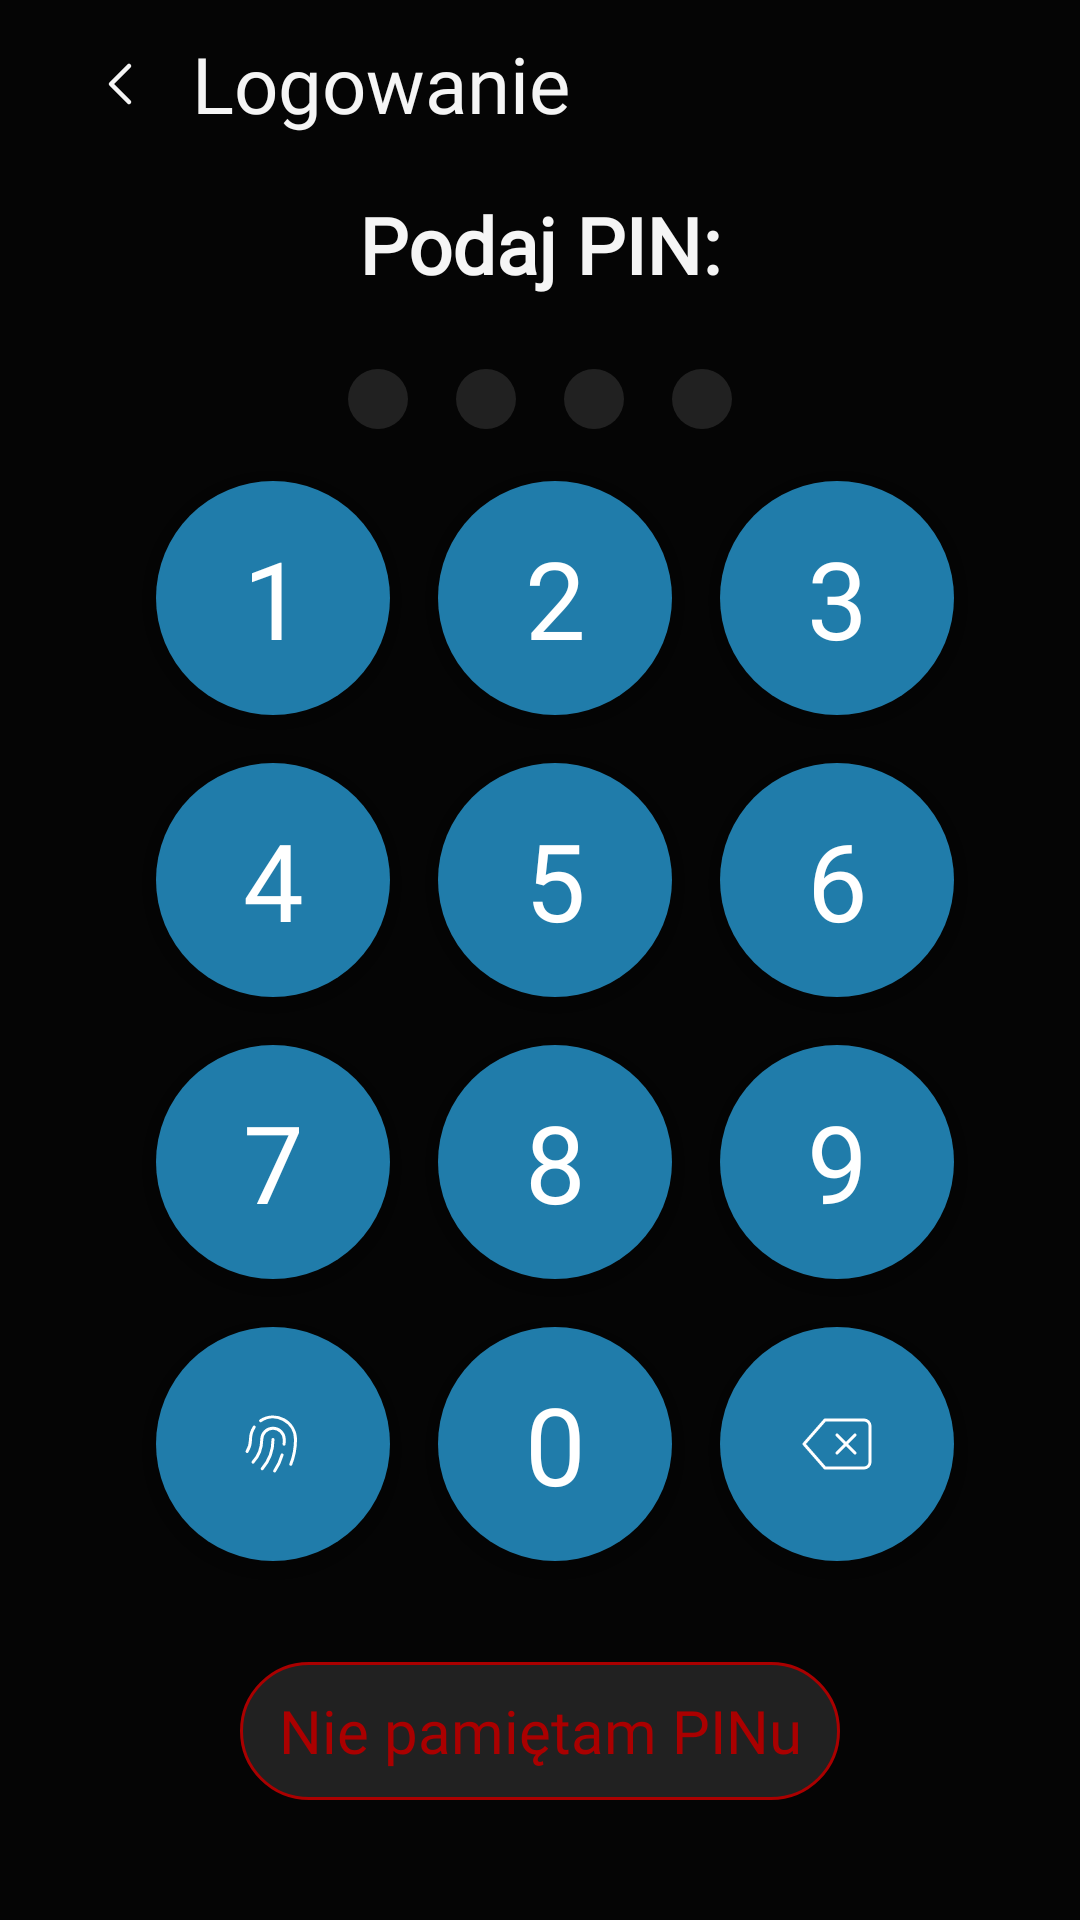

Reconstruct the res/layout file that produces this screen, plus the resources it refers to.
<!-- AndroidManifest.xml: application theme Theme.CurrencyStockPrediction -->
<!-- res/layout/fragment_pin_input.xml -->
<?xml version="1.0" encoding="utf-8"?>
<androidx.constraintlayout.widget.ConstraintLayout xmlns:android="http://schemas.android.com/apk/res/android"
    xmlns:app="http://schemas.android.com/apk/res-auto"
    xmlns:tools="http://schemas.android.com/tools"
    android:layout_width="match_parent"
    android:layout_height="match_parent"
    android:background="@color/black"
    app:layout_constraintBottom_toBottomOf="parent"
    app:layout_constraintStart_toStartOf="parent"
    app:layout_constraintTop_toTopOf="parent">


    <com.google.android.material.appbar.MaterialToolbar
        android:id="@+id/goBackToolbar"
        android:layout_width="match_parent"
        android:layout_height="wrap_content"
        android:background="@color/black"
        android:minHeight="?attr/actionBarSize"
        android:theme="?attr/actionBarTheme"
        app:layout_constraintEnd_toEndOf="parent"
        app:layout_constraintHorizontal_bias="0.0"
        app:layout_constraintStart_toStartOf="parent"
        app:layout_constraintTop_toTopOf="parent">

        <ImageButton
            android:id="@+id/back_button"
            android:layout_width="48dp"
            android:layout_height="56dp"
            android:layout_alignParentStart="true"
            android:layout_centerVertical="true"
            android:background="?attr/selectableItemBackgroundBorderless"
            android:contentDescription="@string/login_fragment_title_back_button"
            android:onClick="onBackPressed"
            android:src="@drawable/chevron_left"
            app:layout_constraintStart_toStartOf="parent"
            app:layout_constraintTop_toTopOf="@+id/goBackToolbar" />

        <TextView
            android:id="@+id/title_text"
            style="@style/KanitRegularLarge"
            android:layout_width="wrap_content"
            android:layout_height="56dp"
            android:gravity="center_vertical"
            android:text="@string/login_fragment_title_name"
            android:textColor="@color/white"
            app:flow_horizontalAlign="center"
            app:flow_verticalAlign="center"
            app:layout_constraintBottom_toBottomOf="@+id/goBackToolbar"
            app:layout_constraintStart_toEndOf="@+id/back_button"
            app:layout_constraintTop_toTopOf="@+id/goBackToolbar" />
    </com.google.android.material.appbar.MaterialToolbar>

    <TextView
        android:id="@+id/pinCodeTextView"
        style="@style/KanitRegularLarge"
        android:layout_width="wrap_content"
        android:layout_height="wrap_content"
        android:layout_marginTop="8dp"
        android:clickable="true"
        android:focusable="true"
        android:text="Podaj PIN:"
        android:textColor="@color/white"
        android:textStyle="bold"
        app:layout_constraintEnd_toEndOf="parent"
        app:layout_constraintStart_toStartOf="parent"
        app:layout_constraintTop_toBottomOf="@+id/goBackToolbar" />

    <LinearLayout
        android:id="@+id/pin_dots_layout"
        android:layout_width="wrap_content"
        android:layout_height="wrap_content"
        android:orientation="horizontal"
        android:gravity="center"
        app:layout_constraintTop_toBottomOf="@id/pinCodeTextView"
        app:layout_constraintStart_toStartOf="parent"
        app:layout_constraintEnd_toEndOf="parent"
        android:layout_marginTop="16dp">

        <TextView
            android:id="@+id/dot_1"
            android:layout_width="20dp"
            android:layout_height="20dp"
            android:background="@drawable/pin_dot_empty"
            android:layout_margin="8dp" />

        <TextView
            android:id="@+id/dot_2"
            android:layout_width="20dp"
            android:layout_height="20dp"
            android:background="@drawable/pin_dot_empty"
            android:layout_margin="8dp" />

        <TextView
            android:id="@+id/dot_3"
            android:layout_width="20dp"
            android:layout_height="20dp"
            android:background="@drawable/pin_dot_empty"
            android:layout_margin="8dp" />

        <TextView
            android:id="@+id/dot_4"
            android:layout_width="20dp"
            android:layout_height="20dp"
            android:background="@drawable/pin_dot_empty"
            android:layout_margin="8dp" />

    </LinearLayout>


    <GridLayout
        android:id="@+id/numeric_keyboard"
        android:layout_width="wrap_content"
        android:layout_height="wrap_content"
        android:layout_gravity="center"
        android:layout_marginBottom="24dp"
        android:alignmentMode="alignMargins"
        android:columnCount="3"
        android:rowCount="4"
        android:useDefaultMargins="true"
        app:layout_constraintBottom_toTopOf="@id/forgotPasswordButton"
        app:layout_constraintEnd_toEndOf="parent"
        app:layout_constraintHorizontal_bias="0.565"
        app:layout_constraintStart_toStartOf="parent"
        app:layout_constraintTop_toBottomOf="@+id/pin_dots_layout"
        app:layout_constraintVertical_bias="0.427">

        <com.google.android.material.button.MaterialButton
            android:id="@+id/button_1"
            style="@style/PinShapeableButton"

            android:layout_width="@dimen/fragment_login_pin_button"
            android:layout_height="@dimen/fragment_login_pin_button"
            android:background="@drawable/fragment_login_pin_button"
            android:text="1"
            app:shapeAppearanceOverlay="@style/CircularShape"

            />

        <com.google.android.material.button.MaterialButton
            android:id="@+id/button_2"
            style="@style/PinShapeableButton"

            android:layout_width="@dimen/fragment_login_pin_button"
            android:layout_height="@dimen/fragment_login_pin_button"
            android:background="@drawable/fragment_login_pin_button"
            android:text="2" />

        <com.google.android.material.button.MaterialButton
            android:id="@+id/button_3"
            style="@style/PinShapeableButton"

            android:layout_width="@dimen/fragment_login_pin_button"
            android:layout_height="@dimen/fragment_login_pin_button"
            android:background="@drawable/fragment_login_pin_button"
            android:text="3" />

        <com.google.android.material.button.MaterialButton
            android:id="@+id/button_4"
            style="@style/PinShapeableButton"

            android:layout_width="@dimen/fragment_login_pin_button"
            android:layout_height="@dimen/fragment_login_pin_button"
            android:background="@drawable/fragment_login_pin_button"
            android:text="4" />

        <com.google.android.material.button.MaterialButton
            android:id="@+id/button_5"
            style="@style/PinShapeableButton"

            android:layout_width="@dimen/fragment_login_pin_button"
            android:layout_height="@dimen/fragment_login_pin_button"
            android:background="@drawable/fragment_login_pin_button"
            android:text="5" />

        <com.google.android.material.button.MaterialButton
            android:id="@+id/button_6"
            style="@style/PinShapeableButton"

            android:layout_width="@dimen/fragment_login_pin_button"
            android:layout_height="@dimen/fragment_login_pin_button"
            android:background="@drawable/fragment_login_pin_button"
            android:text="6" />

        <com.google.android.material.button.MaterialButton
            android:id="@+id/button_7"
            style="@style/PinShapeableButton"
            android:layout_width="@dimen/fragment_login_pin_button"
            android:layout_height="@dimen/fragment_login_pin_button"
            android:background="@drawable/fragment_login_pin_button"
            android:text="7" />

        <com.google.android.material.button.MaterialButton
            android:id="@+id/button_8"
            style="@style/PinShapeableButton"
            android:layout_width="@dimen/fragment_login_pin_button"
            android:layout_height="@dimen/fragment_login_pin_button"
            android:background="@drawable/fragment_login_pin_button"
            android:text="8" />

        <com.google.android.material.button.MaterialButton
            android:id="@+id/button_9"
            style="@style/PinShapeableButton"

            android:layout_width="@dimen/fragment_login_pin_button"
            android:layout_height="@dimen/fragment_login_pin_button"
            android:background="@drawable/fragment_login_pin_button"
            android:text="9" />

        <com.google.android.material.button.MaterialButton
            android:id="@+id/button_fingerprint"
            style="@style/PinShapeableButton"

            android:layout_width="@dimen/fragment_login_pin_button"
            android:layout_height="@dimen/fragment_login_pin_button"
            android:background="@drawable/fragment_login_pin_button"
            android:scaleType="centerInside"
            app:icon="@drawable/finger_print"
            app:iconGravity="textStart"
            app:iconPadding="0dp"
            app:iconTint="@android:color/white"
           />

        <com.google.android.material.button.MaterialButton
            android:id="@+id/button_0"
            style="@style/PinShapeableButton"

            android:layout_width="@dimen/fragment_login_pin_button"
            android:layout_height="@dimen/fragment_login_pin_button"
            android:background="@drawable/fragment_login_pin_button"
            android:text="0" />

        <com.google.android.material.button.MaterialButton
            android:id="@+id/button_backwards"
            style="@style/PinShapeableButton"
            app:iconGravity="textStart"
            app:iconPadding="0dp"
            android:layout_width="@dimen/fragment_login_pin_button"
            android:layout_height="@dimen/fragment_login_pin_button"
            android:background="@drawable/fragment_login_pin_button"
            app:icon="@drawable/delete"
            android:scaleType="centerInside"
            android:text=""
            app:iconTint="@android:color/white" />

    </GridLayout>

    <ProgressBar
        android:id="@+id/progressBar"
        style="?android:attr/progressBarStyleLarge"
        android:layout_width="wrap_content"
        android:layout_height="wrap_content"
        android:visibility="gone"
        app:layout_constraintTop_toTopOf="parent"
        app:layout_constraintBottom_toBottomOf="parent"
        app:layout_constraintStart_toStartOf="parent"
        app:layout_constraintEnd_toEndOf="parent" />

    <TextView
        android:id="@+id/forgotPasswordButton"
        style="@style/KanitRegularMedium"
        android:layout_width="200dp"
        android:layout_height="46dp"
        android:layout_marginBottom="40dp"
        android:clickable="true"
        android:focusable="true"
        android:text="@string/login_fragment_text_forgot_password"
        android:textColor="@color/red"
        app:layout_constraintBottom_toBottomOf="parent"
        app:layout_constraintEnd_toEndOf="parent"
        app:layout_constraintStart_toStartOf="parent"
        android:background="@drawable/fragment_login_pin_forgot_password"
        android:gravity="center"

        />




</androidx.constraintlayout.widget.ConstraintLayout>
<!-- resources referenced by this layout -->
<resources>
  <color name="black">#050505</color>
  <color name="red">#AA0000</color>
  <color name="white">#F5F5F5</color>
  <dimen name="fragment_login_pin_button">78dp</dimen>
  <!-- drawable chevron_left (drawable) -->
  <vector xmlns:android="http://schemas.android.com/apk/res/android"
      android:width="24dp"
      android:height="24dp"
      android:viewportWidth="24"
      android:viewportHeight="24">
    <path
        android:pathData="M15,18l-6,-6l6,-6"
        android:strokeLineJoin="round"
        android:strokeWidth="1.5"
        android:fillColor="#00000000"
        android:strokeColor="@color/white"
        android:strokeLineCap="round"/>
  </vector>
  <!-- drawable fragment_login_pin_button (drawable) -->
  <?xml version="1.0" encoding="utf-8"?>
  <shape xmlns:android="http://schemas.android.com/apk/res/android"
      android:shape="oval">
      <solid android:color="@color/mild_blue" />
  </shape>
  <!-- drawable fragment_login_pin_forgot_password (drawable) -->
  <?xml version="1.0" encoding="utf-8"?>
  <shape xmlns:android="http://schemas.android.com/apk/res/android"
      android:shape="rectangle">
      <solid android:color="@color/dark_grey" />
      <corners android:radius="25dp" />
  
      <stroke
          android:width="1dp"
          android:color="@color/red" />
  </shape>
  <!-- drawable pin_dot_empty (drawable) -->
  <shape xmlns:android="http://schemas.android.com/apk/res/android"
      android:shape="oval">
      <size
          android:width="20dp"
          android:height="20dp" />
      <solid android:color="@color/dark_grey" />
  </shape>
  <string name="login_fragment_text_forgot_password">Nie pamiętam PINu</string>
  <string name="login_fragment_title_back_button">Go Back</string>
  <string name="login_fragment_title_name">Logowanie</string>
  <style name="CircularShape">
          <item name="cornerFamily">rounded</item>
          <item name="cornerSize">100%</item>
  
      </style>
  <style name="KanitRegularLarge">
          <item name="android:fontFamily">@font/kanit_regular</item>
          <item name="android:textSize">26sp</item>
      </style>
  <style name="KanitRegularMedium">
          <item name="android:fontFamily">@font/kanit_regular</item>
          <item name="android:textSize">20sp</item>
      </style>
  <style name="PinShapeableButton" parent="Widget.MaterialComponents.Button">
          <item name="shapeAppearanceOverlay">@style/CircularShape</item>
          <item name="backgroundTint">@color/mild_blue</item>
          <item name="android:textColor">@android:color/white</item>
          <item name="android:fontFamily">@font/kanit_extralight</item>
          <item name="android:textSize">36sp</item>
          <item name="android:layout_margin">8dp</item>
      </style>
  <style name="Theme.CurrencyStockPrediction" parent="Theme.MaterialComponents.NoActionBar">
          <item name="colorPrimary">@color/mild_blue</item>
          <item name="colorPrimaryVariant">@color/white</item>
          <item name="colorOnPrimary">@color/white</item>
  
          <item name="colorSecondary">@color/mild_blue</item>
          <item name="colorSecondaryVariant">@color/dark_grey</item>
          <item name="colorOnSecondary">@color/white</item>
          <item name="android:statusBarColor">@color/black</item>
  
          <item name="android:navigationBarColor">@color/black</item>
  
          <item name="colorSwitchThumbNormal">@color/mild_blue</item>
  
  
      </style>
  <color name="mild_blue">#207CAA</color>
  <color name="dark_grey">#212121</color>
</resources>
